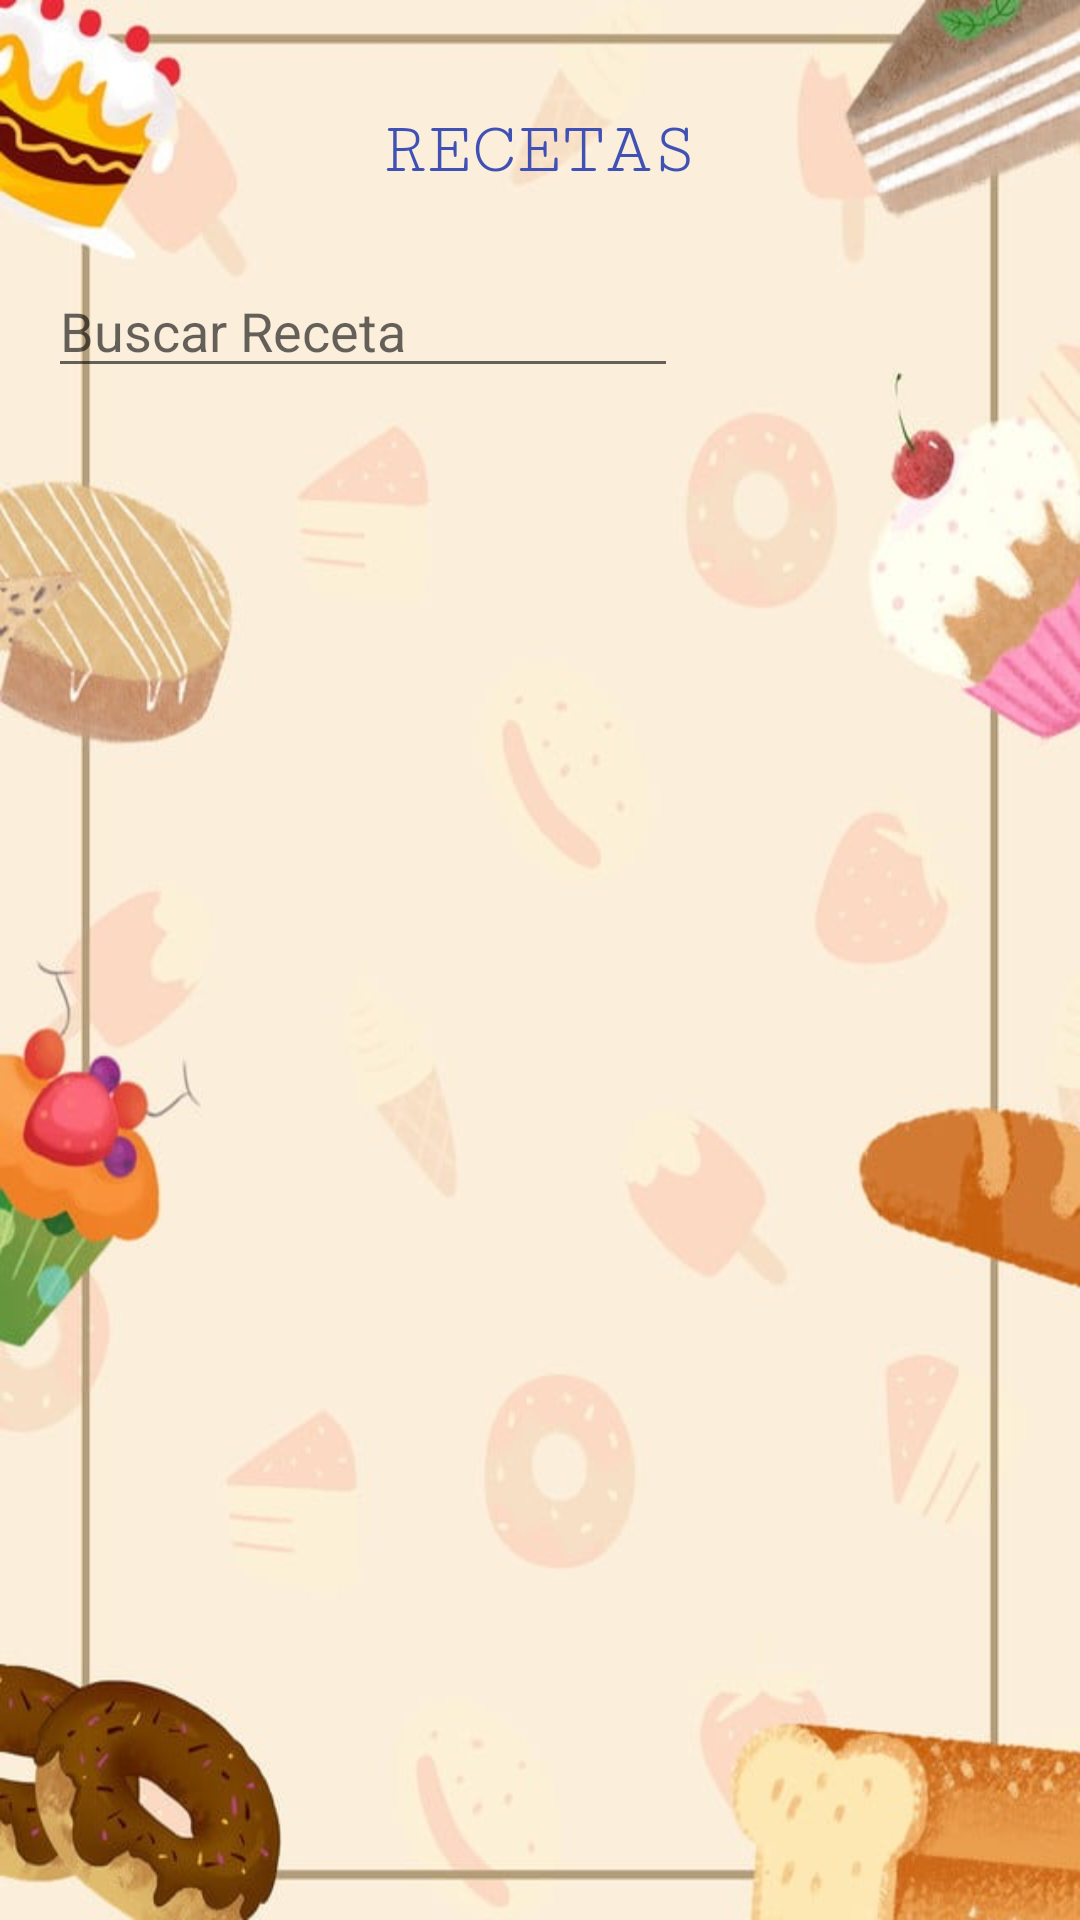

Android layout source for this screen:
<!-- AndroidManifest.xml: application theme Theme.AyudaAMamá -->
<!-- res/layout/ly_lista_recetas.xml -->
<?xml version="1.0" encoding="utf-8"?>
<androidx.constraintlayout.widget.ConstraintLayout xmlns:android="http://schemas.android.com/apk/res/android"
    xmlns:app="http://schemas.android.com/apk/res-auto"
    xmlns:tools="http://schemas.android.com/tools"
    android:layout_width="match_parent"
    android:layout_height="match_parent"
    tools:context=".ListaRecetas"
    android:background="@drawable/listareceta">


    <ListView
        android:id="@+id/lvLista"
        android:layout_width="376dp"
        android:layout_height="wrap_content"
        android:layout_marginTop="20dp"
        android:background="#99807D7D"
        app:layout_constraintEnd_toEndOf="parent"
        app:layout_constraintHorizontal_bias="0.457"
        app:layout_constraintStart_toStartOf="parent"
        app:layout_constraintTop_toBottomOf="@+id/txtBuscar" />

    <TextView
        android:id="@+id/textView4"
        android:layout_width="wrap_content"
        android:layout_height="wrap_content"
        android:layout_marginTop="36dp"
        android:fontFamily="serif-monospace"
        android:text="Recetas"
        android:textAllCaps="true"
        android:textColor="#3F51B5"
        android:textSize="25sp"
        app:layout_constraintEnd_toEndOf="parent"
        app:layout_constraintHorizontal_bias="0.498"
        app:layout_constraintStart_toStartOf="parent"
        app:layout_constraintTop_toTopOf="parent" />

    <EditText
        android:id="@+id/txtBuscar"
        android:layout_width="wrap_content"
        android:layout_height="wrap_content"
        android:layout_marginStart="16dp"
        android:layout_marginTop="24dp"
        android:ems="10"
        android:hint="Buscar Receta"
        android:inputType="textPersonName"
        app:layout_constraintStart_toStartOf="parent"
        app:layout_constraintTop_toBottomOf="@+id/textView4" />

</androidx.constraintlayout.widget.ConstraintLayout>
<!-- resources referenced by this layout -->
<resources>
  <!-- drawable listareceta: jpeg bitmap (drawable-v24, 49867 bytes) -->
  <style name="Theme.AyudaAMamá" parent="Theme.MaterialComponents.DayNight.DarkActionBar">
          
          <item name="colorPrimary">@color/purple_500</item>
          <item name="colorPrimaryVariant">@color/purple_700</item>
          <item name="colorOnPrimary">@color/white</item>
          
          <item name="colorSecondary">@color/teal_200</item>
          <item name="colorSecondaryVariant">@color/teal_700</item>
          <item name="colorOnSecondary">@color/black</item>
          
          <item name="android:statusBarColor" tools:targetApi="l">?attr/colorPrimaryVariant</item>
          
      </style>
  <color name="purple_500">#A14D15</color>
  <color name="purple_700">#FF3700B3</color>
  <color name="white">#FFFFFFFF</color>
  <color name="teal_200">#FF03DAC5</color>
  <color name="teal_700">#FF018786</color>
  <color name="black">#FF000000</color>
</resources>
